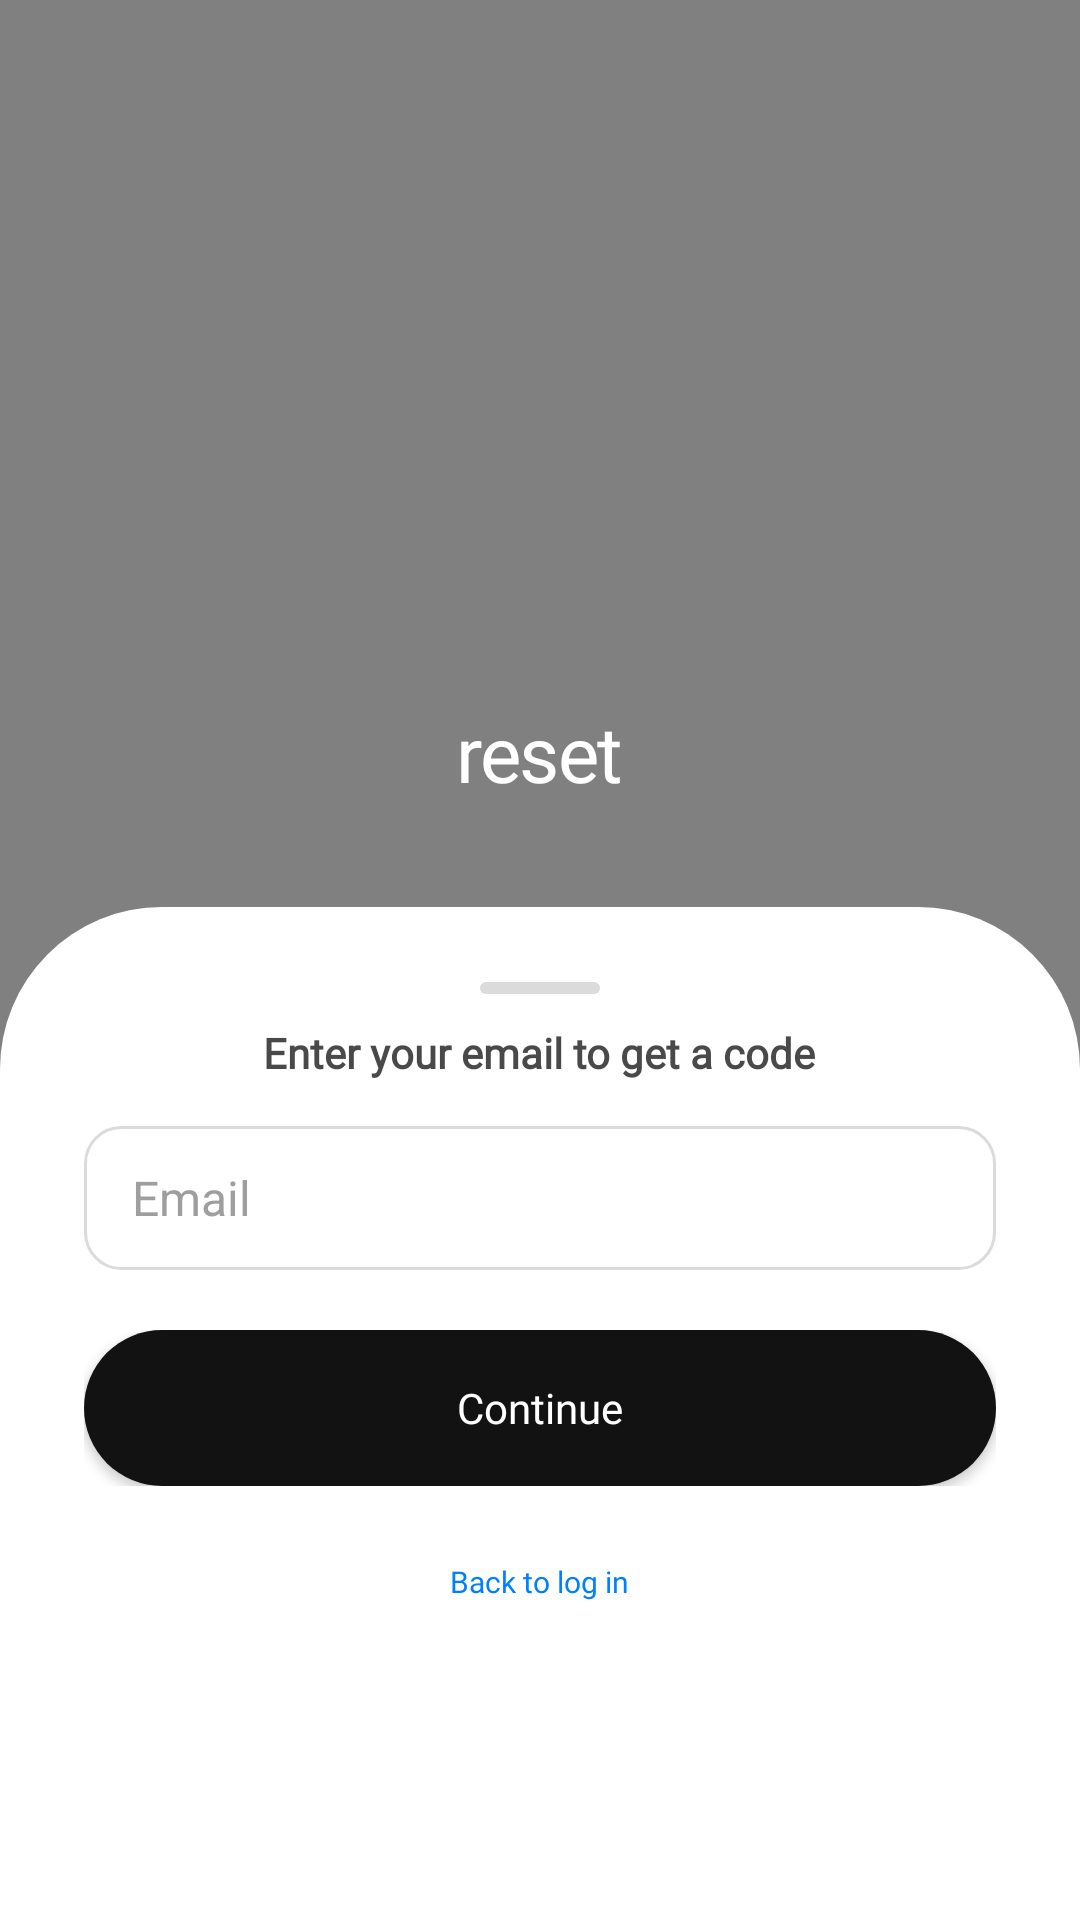

Layout XML and referenced resources for this Android screen:
<!-- AndroidManifest.xml: application theme Theme.ProjectAethera -->
<!-- res/layout/forget_password_fragment.xml -->
<?xml version="1.0" encoding="utf-8"?>
<androidx.core.widget.NestedScrollView xmlns:android="http://schemas.android.com/apk/res/android"
    android:id="@+id/forgetPassword_fragment_bg"
    android:layout_width="match_parent"
    android:layout_height="match_parent"
    android:background="#7F000000"
    android:clipToPadding="false"
    android:fillViewport="true"
    android:overScrollMode="never">

    <RelativeLayout
        android:layout_width="match_parent"
        android:layout_height="match_parent"
        android:gravity="bottom"
        android:orientation="vertical">

        <RelativeLayout
            android:id="@+id/auth_scrim"
            android:layout_width="match_parent"
            android:layout_height="100dp"
            android:layout_weight="1"
            android:clickable="true"
            android:focusable="true"
            android:gravity="bottom"
            android:minHeight="80dp"
            android:orientation="vertical">

            <Space
                android:layout_width="match_parent"
                android:layout_height="0dp"
                android:layout_weight="1" />

            <RelativeLayout
                android:layout_width="match_parent"
                android:layout_height="wrap_content"
                android:minHeight="100dp"

                android:paddingVertical="16dp">

                <TextView
                    android:id="@+id/tv_forgetPassword"
                    android:layout_width="wrap_content"
                    android:layout_height="wrap_content"
                    android:layout_centerInParent="true"
                    android:fontFamily="@font/sacrifice_demo"
                    android:includeFontPadding="false"
                    android:letterSpacing="-0.02"
                    android:text="@string/auth_forgot_header"
                    android:textColor="@color/white"
                    android:textSize="26sp" />
            </RelativeLayout>
        </RelativeLayout>

        <LinearLayout
            android:id="@+id/forget_sheet"
            android:layout_width="match_parent"
            android:layout_height="wrap_content"
            android:background="@drawable/bottom_sheet_round"
            android:clickable="true"
            android:focusable="true"
            android:layout_below="@id/auth_scrim"
            android:gravity="center_horizontal"
            android:orientation="vertical"
            android:paddingHorizontal="28dp"
            android:paddingTop="25dp"

            android:paddingBottom="100dp">

            <View
                android:id="@+id/auth_sheet_handle"
                android:layout_width="40dp"
                android:layout_height="4dp"
                android:layout_marginBottom="10dp"
                android:background="@drawable/auth_sheet_handle" />
            <TextView
                android:id="@+id/noteCodeText"
                android:layout_width="match_parent"
                android:layout_height="wrap_content"
                android:layout_marginBottom="12dp"
                android:fontFamily="@font/ultra_regular"
                android:gravity="center"
                android:textColor="@color/ig_blue"
                android:textSize="13sp"
                android:layout_marginTop="20dp"
                android:visibility="gone" />

            <TextView
                android:id="@+id/forget_subtitle"
                android:layout_width="wrap_content"
                android:layout_height="wrap_content"
                android:layout_marginBottom="15dp"
                android:fontFamily="@font/poppins_medium"
                android:textStyle="bold"
                android:text="@string/auth_forgot_subtitle"
                android:textColor="#B6000000"
                android:textSize="14sp" />



            <LinearLayout
                android:id="@+id/inputEmail_text"
                android:layout_width="match_parent"
                android:layout_height="wrap_content"
                android:layout_marginBottom="12dp"
                android:orientation="vertical">

                <EditText
                    android:id="@+id/checkEmail"
                    android:layout_width="match_parent"
                    android:layout_height="48dp"
                    android:background="@drawable/auth_input_background"
                    android:hint="@string/auth_hint_email"
                    android:importantForAutofill="yes"
                    android:inputType="textEmailAddress"
                    android:paddingHorizontal="16dp"
                    android:textColor="@color/midnight_black"
                    android:textColorHint="@color/gray"
                    android:textSize="16sp" />
            </LinearLayout>

            <LinearLayout
                android:id="@+id/inputEmail_code"
                android:layout_width="match_parent"
                android:layout_height="wrap_content"
                android:layout_marginBottom="12dp"
                android:orientation="vertical"
                android:visibility="gone">

                <EditText
                    android:id="@+id/emailCode_id"
                    android:layout_width="match_parent"
                    android:layout_height="48dp"
                    android:background="@drawable/auth_input_background"
                    android:hint="@string/auth_forgot_hint_code"
                    android:inputType="number"
                    android:paddingHorizontal="16dp"
                    android:textColor="@color/midnight_black"
                    android:textColorHint="@color/gray"
                    android:textSize="16sp" />
            </LinearLayout>

            <LinearLayout
                android:id="@+id/InputChangePassword"
                android:layout_width="match_parent"
                android:layout_height="wrap_content"
                android:layout_marginBottom="12dp"
                android:orientation="horizontal"
                android:background="@drawable/auth_input_background"
android:gravity="center"
                android:visibility="gone">

                <EditText
                    android:id="@+id/passwordChange_id"
                    android:layout_width="300dp"
                    android:layout_height="48dp"
                    android:autofillHints=""
                    android:hint="@string/auth_forgot_hint_new_password"
                    android:background="@android:color/transparent"
                    android:importantForAutofill="yes"
                    android:inputType="textPassword"
                    android:paddingHorizontal="16dp"
                    android:textColor="@color/midnight_black"
                    android:textColorHint="@color/gray"
                    android:textSize="16sp" />

                <ImageButton
                    android:id="@+id/password_toggle_new_password"
                    android:layout_width="40dp"
                    android:layout_height="40dp"
                    android:layout_alignParentEnd="true"
                    android:layout_centerVertical="true"
                    android:layout_marginEnd="4dp"
                    android:background="?attr/selectableItemBackgroundBorderless"
                    android:contentDescription="@string/auth_toggle_password"
                    android:padding="8dp"

                    android:scaleType="centerInside"
                    android:src="@drawable/ic_visibility_off" />
            </LinearLayout>

            <LinearLayout
                android:id="@+id/InputConfirmPassword"
                android:layout_width="match_parent"
                android:layout_height="wrap_content"
                android:layout_marginBottom="12dp"
                android:orientation="horizontal"
                android:gravity="center"
                android:background="@drawable/auth_input_background"

                android:visibility="gone">

                <EditText
                    android:id="@+id/confirmPassword"
                    android:layout_width="300dp"
                    android:layout_height="48dp"
                    android:hint="@string/auth_forgot_hint_confirm_password"
                    android:importantForAutofill="yes"
                    android:inputType="textPassword"
                    android:background="@android:color/transparent"

                    android:paddingHorizontal="16dp"
                    android:textColor="@color/midnight_black"
                    android:textColorHint="@color/gray"
                    android:textSize="16sp" />

                <ImageButton
                    android:id="@+id/password_toggle_confirm_password"
                    android:layout_width="40dp"
                    android:layout_height="40dp"
                    android:layout_alignParentEnd="true"
                    android:layout_centerVertical="true"
                    android:layout_marginEnd="4dp"
                    android:background="?attr/selectableItemBackgroundBorderless"
                    android:contentDescription="@string/auth_toggle_password"
                    android:padding="8dp"
                    android:scaleType="centerInside"
                    android:src="@drawable/ic_visibility_off" />
            </LinearLayout>

            <RelativeLayout
                android:layout_width="match_parent"
                android:layout_height="52dp"
                android:layout_marginTop="8dp">

                <Button
                    android:id="@+id/confirmId"
                    android:layout_width="match_parent"
                    android:layout_height="match_parent"
                    android:background="@drawable/auth_button_primary"
                    android:fontFamily="@font/poppins_regular"
                    android:text="@string/auth_forgot_confirm"
                    android:textAllCaps="false"
                    android:layout_centerInParent="true"
                    android:textColor="@color/white"
                    android:textSize="14sp" />

                <ProgressBar
                    android:id="@+id/forget_progress"
                    android:layout_width="24dp"
                    android:layout_height="24dp"
                    android:layout_centerInParent="true"
                    android:indeterminateTint="@color/white"
                    android:visibility="gone" />
            </RelativeLayout>

            <TextView
                android:id="@+id/back_to_login"
                android:layout_width="wrap_content"
                android:layout_height="wrap_content"
                android:layout_marginTop="19dp"
                android:background="?attr/selectableItemBackgroundBorderless"
                android:fontFamily="@font/poppins_medium"
                android:paddingHorizontal="4dp"
                android:paddingVertical="6dp"
                android:text="@string/auth_back_to_login"
                android:textColor="@color/app_color"
                android:textSize="10sp" />
        </LinearLayout>
    </RelativeLayout>

</androidx.core.widget.NestedScrollView>
<!-- resources referenced by this layout -->
<resources>
  <color name="app_color">#0080ff</color>
  <color name="gray">#9E9E9E</color>
  <color name="ig_blue">#0095F6</color>
  <color name="midnight_black">#121212</color>
  <color name="white">#FFFFFFFF</color>
  <!-- drawable auth_button_primary (drawable) -->
  <?xml version="1.0" encoding="utf-8"?>
  <shape xmlns:android="http://schemas.android.com/apk/res/android"
      android:shape="rectangle">
      <solid android:color="@color/midnight_black" />
      <corners android:radius="50dp" />
  </shape>
  <!-- drawable auth_input_background (drawable) -->
  <?xml version="1.0" encoding="utf-8"?>
  <selector xmlns:android="http://schemas.android.com/apk/res/android">
      <item android:drawable="@drawable/auth_input_bg_focused" android:state_focused="true" />
      <item android:drawable="@drawable/auth_input_bg" />
  </selector>
  <!-- drawable auth_sheet_handle (drawable) -->
  <?xml version="1.0" encoding="utf-8"?>
  <shape xmlns:android="http://schemas.android.com/apk/res/android"
      android:shape="rectangle">
      <solid android:color="@color/ig_following_border" />
      <corners android:radius="4dp" />
  </shape>
  <!-- drawable bottom_sheet_round (drawable) -->
  <?xml version="1.0" encoding="utf-8"?>
  <shape xmlns:android="http://schemas.android.com/apk/res/android"
      android:shape="rectangle">
      <solid android:color="@color/white"/>
      <corners android:topLeftRadius="54dp" android:topRightRadius="54dp"/>
  
  
  </shape>
  <string name="auth_back_to_login">Back to log in</string>
  <string name="auth_forgot_confirm">Continue</string>
  <string name="auth_forgot_header">reset</string>
  <string name="auth_forgot_hint_code">Verification code</string>
  <string name="auth_forgot_hint_confirm_password">Confirm password</string>
  <string name="auth_forgot_hint_new_password">New password</string>
  <string name="auth_forgot_subtitle">Enter your email to get a code</string>
  <string name="auth_hint_email">Email</string>
  <string name="auth_toggle_password">Show or hide password</string>
  <style name="Theme.ProjectAethera" parent="Theme.MaterialComponents.DayNight.NoActionBar">
          <item name="colorPrimary">@color/orange</item>
          <item name="colorPrimaryVariant">@color/sunset_orange</item>
          <item name="colorOnPrimary">@color/white</item>
          <item name="android:colorBackground">@color/app_background</item>
          <item name="android:windowBackground">@color/app_background</item>
          <item name="android:statusBarColor">@color/app_background</item>
          <item name="android:navigationBarColor">@color/app_background</item>
          <item name="android:windowDrawsSystemBarBackgrounds">true</item>
          <item name="android:windowLightStatusBar">true</item>
          <item name="android:windowLightNavigationBar">true</item>
      </style>
  <!-- drawable auth_input_bg_focused (drawable) -->
  <?xml version="1.0" encoding="utf-8"?>
  <shape xmlns:android="http://schemas.android.com/apk/res/android"
      android:shape="rectangle">
      <solid android:color="@color/white" />
      <corners android:radius="12dp" />
      <stroke
          android:width="1.5dp"
          android:color="@color/ig_blue" />
  </shape>
  <!-- drawable auth_input_bg (drawable) -->
  <?xml version="1.0" encoding="utf-8"?>
  <shape xmlns:android="http://schemas.android.com/apk/res/android"
      android:shape="rectangle">
      <solid android:color="@color/white" />
      <corners android:radius="12dp" />
      <stroke
          android:width="1dp"
          android:color="@color/ig_following_border" />
  </shape>
  <color name="ig_following_border">#DBDBDB</color>
  <color name="orange">#FF9800</color>
  <color name="sunset_orange">#FD5E53</color>
  <color name="app_background">#FFFFFF</color>
</resources>
